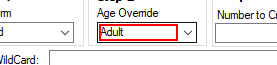
Task: Open the IE
Workflow: Anthem Automation

Step 1 [then]: get-attribute of the text box 'Filename:' (testdatagenerator.exe)

Step 2: click on the push button 'Open' (testdatagenerator.exe) (no picture)

Step 3: click on the list item 'Pedi' (testdatagenerator.exe) (no picture)

Step 4 [else]: click on the push button 'Open' (testdatagenerator.exe) (no picture)

Step 5: click on the list item 'Adult' (testdatagenerator.exe) (no picture)

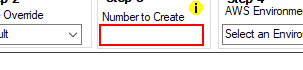
Step 6 [then]: Set Text 'WindowsForms10.EDIT.app...' on 'MaxRecordsTextBox' (testdatagenerator.exe)

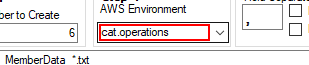
Step 7 [then]: get-attribute of the text box (testdatagenerator.exe)

Step 8 [else]: click on the push button 'Open' (testdatagenerator.exe) (no picture)

Step 9 [then]: click on the list item 'icat.operations' (testdatagenerator.exe) (no picture)

Step 10 [else]: click on the list item 'production.operations' (testdatagenerator.exe) (no picture)

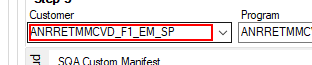
Step 11 [then]: get-attribute of the text box (testdatagenerator.exe)

Step 12 [else]: type [cus.Trim] into the text box (testdatagenerator.exe) (no picture)

Step 13: click on the push button 'Open' (testdatagenerator.exe) (no picture)

Step 14: click on the list item '"+cus+"' (testdatagenerator.exe) (no picture)

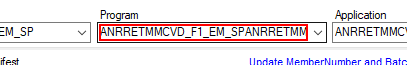
Step 15 [then]: get-attribute of the text box (testdatagenerator.exe)

Step 16 [else]: type [prog.Trim] into the text box (testdatagenerator.exe) (no picture)

Step 17: click on the push button 'Open' (testdatagenerator.exe) (no picture)

Step 18: click on the list item '"+prog+"' (testdatagenerator.exe) (no picture)

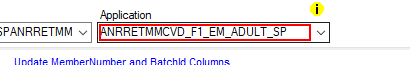
Step 19 [then]: get-attribute of the text box (testdatagenerator.exe)

Step 20 [else]: type [app.Trim] into the text box (testdatagenerator.exe) (no picture)

Step 21: click on the push button 'Open' (testdatagenerator.exe) (no picture)

Step 22: click on the list item '"+app.Trim+"' (testdatagenerator.exe) (no picture)

Step 23 [then]: click on the page tab 'Create Custom ManifestXML' (testdatagenerator.exe) (no picture)

Step 24: click on 'ClearAllButton' (testdatagenerator.exe) (no picture)

Step 25: click on the push button 'Open' (testdatagenerator.exe) (no picture)

Step 26: click on the list item '"+app.Trim+"_PROGRAM_LANDING' (testdatagenerator.exe) (no picture)

Step 27: click on the outline item 'BodySection' (testdatagenerator.exe) (no picture)

Step 28: Set Text 'cell  Value Row 7' on the cell 'Value Row 7' in window 'FileMaps "+app.Trim+"_PROGRAM_LANDING_"+app.Trim+"*' (testdatagenerator.exe) (no picture)

Step 29 [else]: type [language] into the cell 'Value Row 15' in window 'FileMaps "+app.Trim+"_PROGRAM_LANDING_"+app.Trim+"*' (testdatagenerator.exe) (no picture)

Step 30 [then]: click on the outline item '"+app.Trim+"_PROGRAM_LANDING_"+app.Trim+"_PROGRA*' (testdatagenerator.exe) (no picture)

Step 31: click on the element 'DropDown' (testdatagenerator.exe) (no picture)

Step 32: click on the page tab 'Data Generation' (testdatagenerator.exe) (no picture)

Step 33: click on 'LoadGeneratedCustomManifestXmlFileButton' (testdatagenerator.exe) (no picture)

Step 34: click on 'GenerateDataButton' (testdatagenerator.exe) (no picture)

Step 35 [then]: get-attribute of the text box (inspectorgadget.exe) (no picture)

Step 36 [else]: click on the push button 'Open' (inspectorgadget.exe) (no picture)

Step 37 [then]: click on the list item 'icat.operations' (inspectorgadget.exe) (no picture)

Step 38 [else]: click on the list item 'production.operations' (inspectorgadget.exe) (no picture)

Step 39 [then]: get-attribute of the text box (inspectorgadget.exe) (no picture)

Step 40 [else]: type [cus] into the text box (inspectorgadget.exe) (no picture)

Step 41: click on the push button 'Open' (inspectorgadget.exe) (no picture)

Step 42: click on the list item '"+cus+"' (inspectorgadget.exe) (no picture)

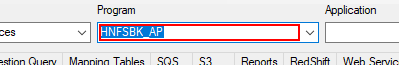
Step 43 [then]: get-attribute of the text box (inspectorgadget.exe)

Step 44 [else]: type [prog] into the text box (inspectorgadget.exe) (no picture)

Step 45: click on the push button 'Open' (inspectorgadget.exe) (no picture)

Step 46: click on the list item '"+prog.Trim+"' (inspectorgadget.exe) (no picture)

Step 47 [then]: click on the page tab 'ImportStatus' (inspectorgadget.exe) (no picture)

Step 48: click on 'ImportStatusByElizaBatchIdRadioButton' (inspectorgadget.exe) (no picture)

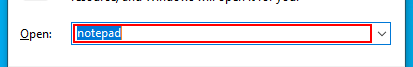
Step 49 [then]: type "Notepad" in window 'Run' (explorer.exe)

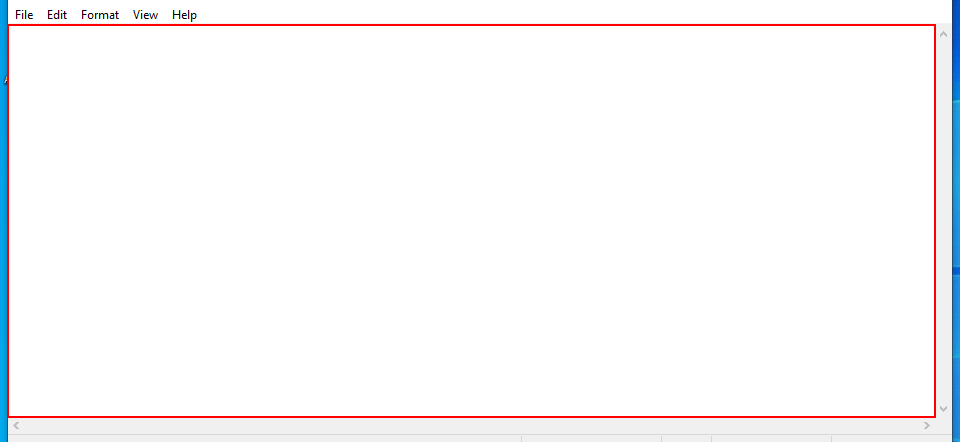
Step 50 [then]: type "[row.Item("Multy LOBS").ToString+"  LOB"]" into the editable text 'Text Editor' in window '*Untitled - Notepad' (notepad.exe)

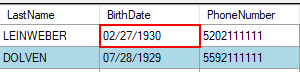
Step 51: Set Text 'cell LineOfBusiness' on the cell 'BirthDate Row "+k.ToString+"' (testdatagenerator.exe)

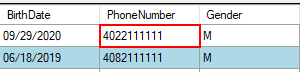
Step 52: Set Text 'cell LineOfBusiness' on the cell 'PhoneNumber Row "+k.ToString+"' (testdatagenerator.exe)

Step 53: Set Text 'cell LineOfBusiness' on the cell 'LineOfBusiness Row "+k.ToString+"' (testdatagenerator.exe) (no picture)

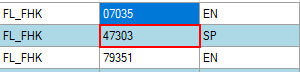
Step 54: Set Text 'cell  ZIPCODE Row 1' on the cell 'ZIPCODE Row "+k.ToString+"' (testdatagenerator.exe)

Step 55: click on 'RefreshButton' (testdatagenerator.exe) (no picture)

Step 56: click on the page tab 'File Data Import' (testdatagenerator.exe) (no picture)

Step 57: click on 'ImportBtn' (testdatagenerator.exe) (no picture)

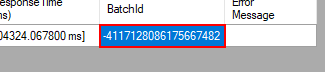
Step 58: get-text from the cell 'BatchId Row 0' (testdatagenerator.exe)

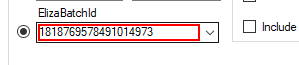
Step 59: Set Text 'Edit' on the text box 'Message' (inspectorgadget.exe)

Step 60: click on 'GetImportStatusButton' (inspectorgadget.exe) (no picture)

Step 61: type "["B_ID  "+batch]" into the editable text 'Text Editor' in window '*Untitled - Notepad' (notepad.exe) (same screen as step 50)

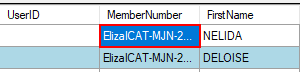
Step 62: get-text from the cell 'MemberNumber Row "+f.ToString+"' (testdatagenerator.exe)

Step 63: type [member_number] into the editable text 'Text Editor' in window '*Untitled - Notepad' (notepad.exe) (same screen as step 50)

Step 64: get-text from the cell 'Status Row 0' in window 'Import Status' (inspectorgadget.exe) (no picture)

Step 65: click on the cell 'Status Row 0' in window 'Import Status' (inspectorgadget.exe) (no picture) (repeated 2 times)

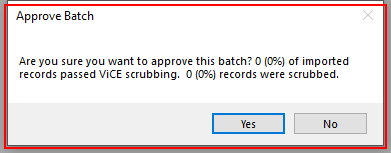
Step 67: find 'inspectorgadget.exe App...' (inspectorgadget.exe)

Step 68: find the element 'DropDown' (inspectorgadget.exe) (same screen as step 67)

Step 69: click on the menu item 'Approve Batch' (inspectorgadget.exe) (no picture)

Step 70: find the dialog in window 'Approve Batch' (inspectorgadget.exe) (same screen as step 67)

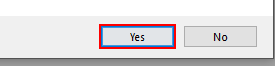
Step 71: click in window 'Approve Batch' (inspectorgadget.exe)

Step 72 [else]: click on 'GetImportStatusButton' (inspectorgadget.exe) (no picture)

Step 73 [then]: click on the page tab 'Data Generation' (testdatagenerator.exe) (no picture)

Step 74: click on 'GenerateDataButton' (testdatagenerator.exe) (no picture)

Step 75 [else]: type "[row.Item("Multy LOBS").ToString+"  LOB"]" into the editable text 'Text Editor' in window '*Untitled - Notepad' (notepad.exe) (same screen as step 50)

Step 76: Set Text 'cell LineOfBusiness' on the cell 'BirthDate Row "+k.ToString+"' (testdatagenerator.exe) (same screen as step 51)

Step 77: Set Text 'cell LineOfBusiness' on the cell 'PhoneNumber Row "+k.ToString+"' (testdatagenerator.exe) (same screen as step 52)

Step 78: Set Text 'cell LineOfBusiness' on the cell 'LineOfBusiness Row "+k.ToString+"' (testdatagenerator.exe) (no picture)

Step 79 [then]: Set Text 'cell  ZIPCODE Row 1' on the cell 'ZIPCODE Row "+k.ToString+"' (testdatagenerator.exe) (same screen as step 54)

Step 80 [else]: click on 'RefreshButton' (testdatagenerator.exe) (no picture)

Step 81: click on the page tab 'File Data Import' (testdatagenerator.exe) (no picture)

Step 82: click on 'ImportBtn' (testdatagenerator.exe) (no picture)

Step 83: get-text from the cell 'BatchId Row 0' (testdatagenerator.exe) (same screen as step 58)

Step 84: Set Text 'Edit' on the text box 'Message' (inspectorgadget.exe) (same screen as step 59)

Step 85: click on 'GetImportStatusButton' (inspectorgadget.exe) (no picture)

Step 86: type "["B_ID  "+batch]" into the editable text 'Text Editor' in window '*Untitled - Notepad' (notepad.exe) (same screen as step 50)

Step 87: get-text from the cell 'MemberNumber Row "+f.ToString+"' (testdatagenerator.exe) (same screen as step 62)

Step 88: type [member_number] into the editable text 'Text Editor' in window '*Untitled - Notepad' (notepad.exe) (same screen as step 50)

Step 89: get-text from the cell 'Status Row 0' in window 'Import Status' (inspectorgadget.exe) (no picture)

Step 90 [then]: click on the cell 'Status Row 0' in window 'Import Status' (inspectorgadget.exe) (no picture) (repeated 2 times)

Step 92: find 'inspectorgadget.exe App...' (inspectorgadget.exe) (same screen as step 67)

Step 93: find the element 'DropDown' (inspectorgadget.exe) (same screen as step 67)

Step 94: click on the menu item 'Approve Batch' (inspectorgadget.exe) (no picture)

Step 95: find the dialog in window 'Approve Batch' (inspectorgadget.exe) (same screen as step 67)

Step 96: click in window 'Approve Batch' (inspectorgadget.exe) (same screen as step 71)

Step 97 [else]: click on 'GetImportStatusButton' (inspectorgadget.exe) (no picture)

Step 98 [then]: click on the page tab 'Data Generation' (testdatagenerator.exe) (no picture)

Step 99: click on 'GenerateDataButton' (testdatagenerator.exe) (no picture)

Step 100 [else]: get-attribute of the page tab 'Data Generation' (testdatagenerator.exe) (no picture)

Step 101: click on the page tab 'Data Generation' (testdatagenerator.exe) (no picture)

Step 102 [else]: get-attribute of the text box 'Filename:' (testdatagenerator.exe) (same screen as step 1)

Step 103 [then]: click on the push button 'Open' (testdatagenerator.exe) (no picture)

Step 104: click on the list item 'Pedi' (testdatagenerator.exe) (no picture)

Step 105 [else]: click on the push button 'Open' (testdatagenerator.exe) (no picture)

Step 106: click on the list item 'Adult' (testdatagenerator.exe) (no picture)

Step 107 [else]: Set Text 'WindowsForms10.EDIT.app...' on 'MaxRecordsTextBox' (testdatagenerator.exe) (same screen as step 6)

Step 108 [else]: get-attribute of the text box (testdatagenerator.exe) (same screen as step 7)

Step 109: click on the push button 'Open' (testdatagenerator.exe) (no picture)

Step 110 [then]: click on the list item 'icat.operations' (testdatagenerator.exe) (no picture)

Step 111 [else]: click on the list item 'production.operations' (testdatagenerator.exe) (no picture)

Step 112 [else]: get-attribute of the text box (testdatagenerator.exe) (same screen as step 11)

Step 113: type [cus.Trim] into the text box (testdatagenerator.exe) (no picture)

Step 114: click on the push button 'Open' (testdatagenerator.exe) (no picture)

Step 115: click on the list item '"+cus+"' (testdatagenerator.exe) (no picture)

Step 116 [else]: get-attribute of the text box (testdatagenerator.exe) (same screen as step 15)

Step 117: type [prog.Trim] into the text box (testdatagenerator.exe) (no picture)

Step 118: click on the push button 'Open' (testdatagenerator.exe) (no picture)

Step 119: click on the list item '"+prog+"' (testdatagenerator.exe) (no picture)

Step 120 [else]: get-attribute of the text box (testdatagenerator.exe) (same screen as step 19)